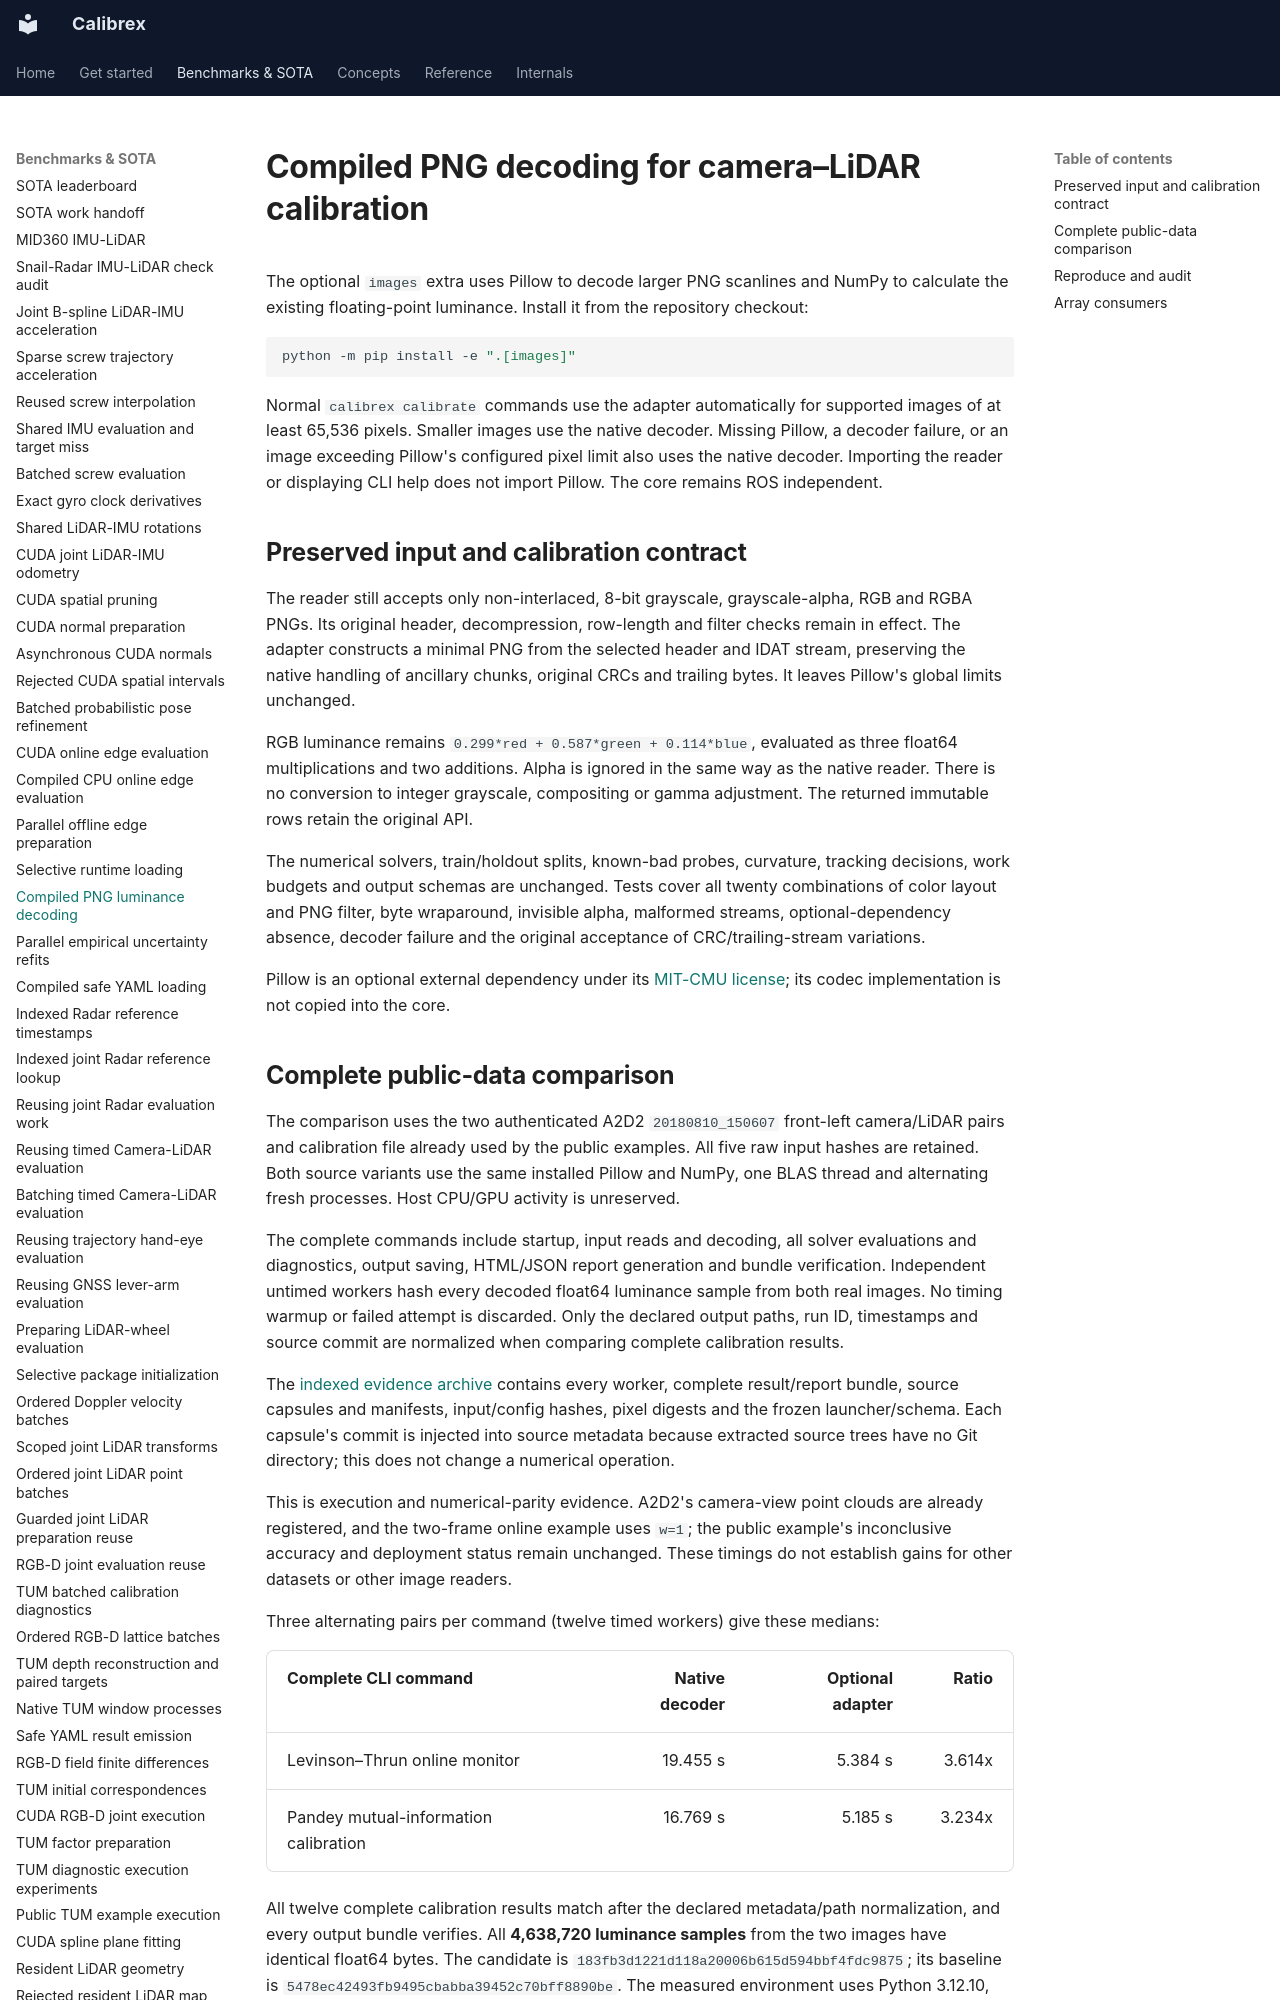

repository: rsasaki0109/Calibrex · page: benchmarks/png_luminance_decoding/index.html · generator: mkdocs

# Compiled PNG decoding for camera–LiDAR calibration

The optional `images` extra uses Pillow to decode larger PNG scanlines and
NumPy to calculate the existing floating-point luminance. Install it from the
repository checkout:

```bash
python -m pip install -e ".[images]"
```

Normal `calibrex calibrate` commands use the adapter automatically for supported
images of at least 65,536 pixels. Smaller images use the native decoder. Missing
Pillow, a decoder failure, or an image exceeding Pillow's configured pixel limit
also uses the native decoder. Importing the reader or displaying CLI help does
not import Pillow. The core remains ROS independent.

## Preserved input and calibration contract

The reader still accepts only non-interlaced, 8-bit grayscale, grayscale-alpha,
RGB and RGBA PNGs. Its original header, decompression, row-length and filter
checks remain in effect. The adapter constructs a minimal PNG from the selected
header and IDAT stream, preserving the native handling of ancillary chunks,
original CRCs and trailing bytes. It leaves Pillow's global limits unchanged.

RGB luminance remains `0.299*red + 0.587*green + 0.114*blue`, evaluated as three
float64 multiplications and two additions. Alpha is ignored in the same way as
the native reader. There is no conversion to integer grayscale, compositing or
gamma adjustment. The returned immutable rows retain the original API.

The numerical solvers, train/holdout splits, known-bad probes, curvature,
tracking decisions, work budgets and output schemas are unchanged. Tests cover
all twenty combinations of color layout and PNG filter, byte wraparound,
invisible alpha, malformed streams, optional-dependency absence, decoder failure
and the original acceptance of CRC/trailing-stream variations.

Pillow is an optional external dependency under its
[MIT-CMU license](https://pillow.readthedocs.io/en/stable/about.html#license);
its codec implementation is not copied into the core.
